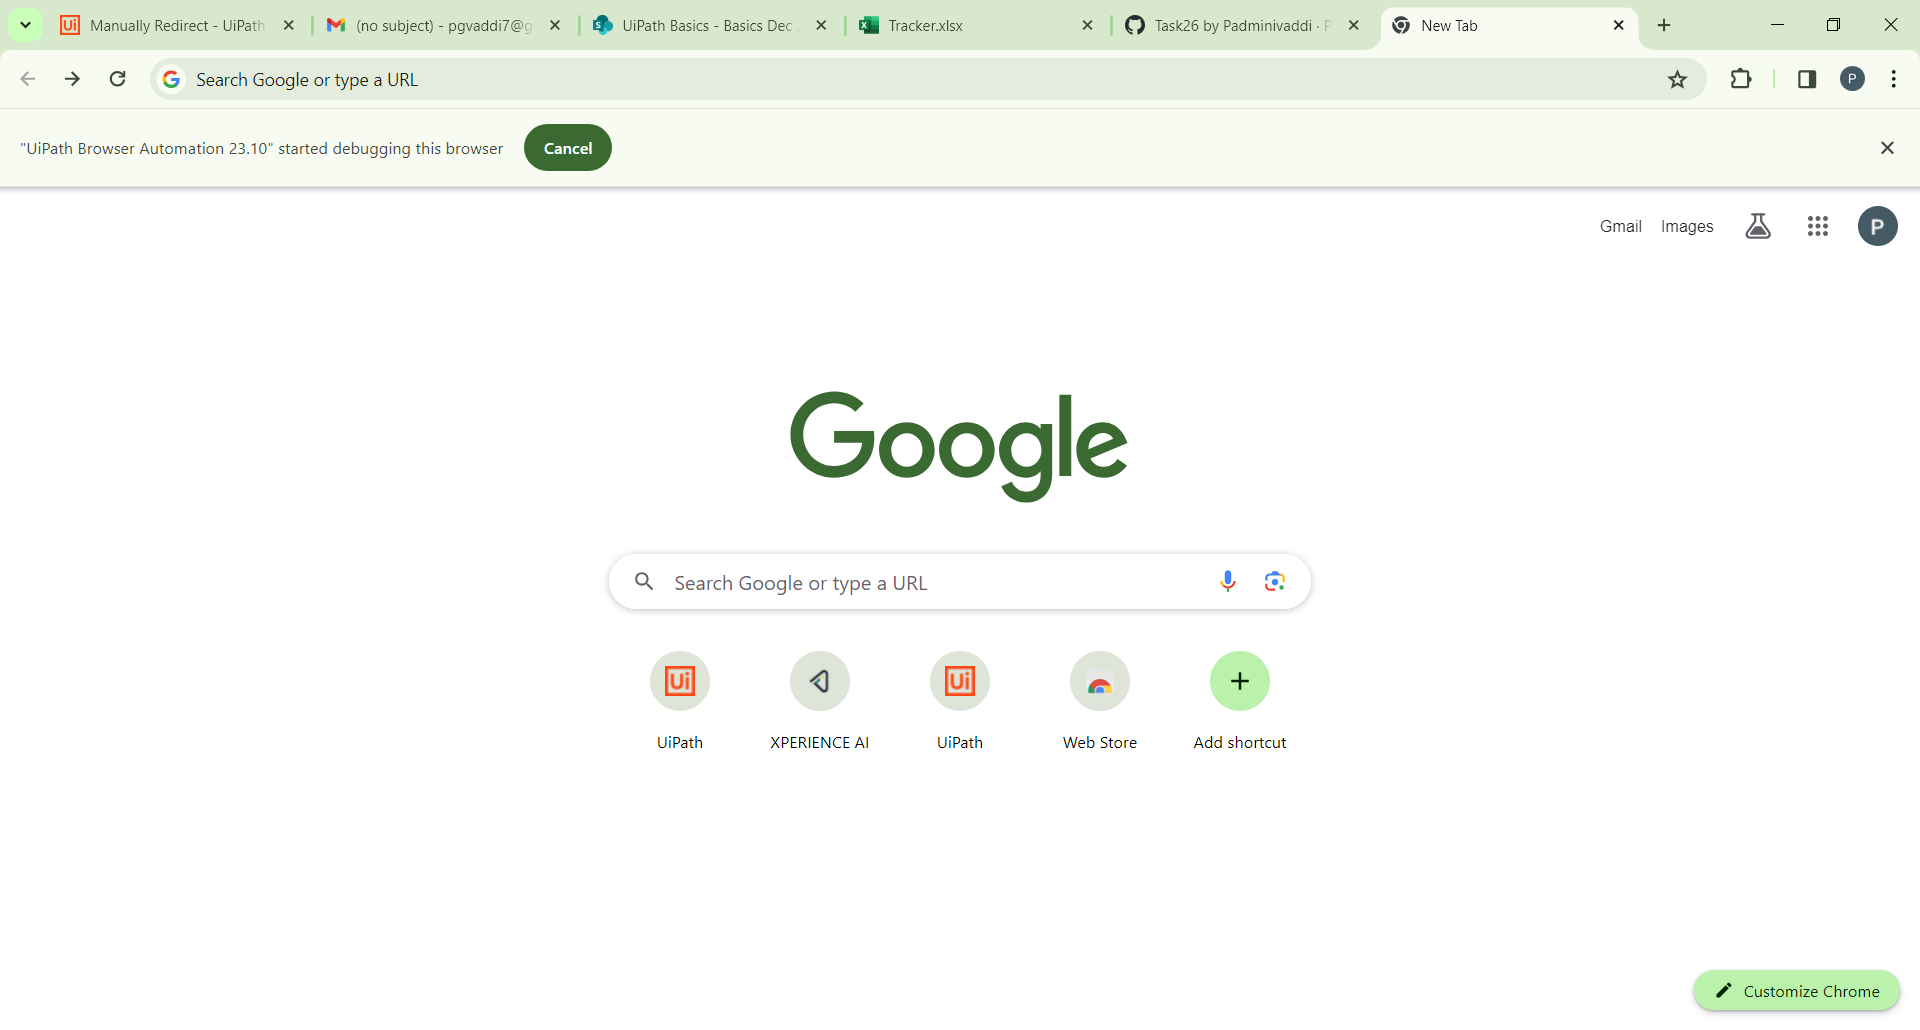
Workflow: Main

Step 1: Use Browser Chrome: New Tab in window 'New Tab' (chrome.exe)

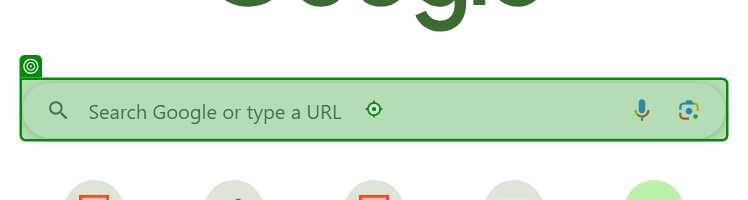
Step 2: type "["temperature of "+CurrentRow.Item("City").ToString + "[k(Enter)]"]"

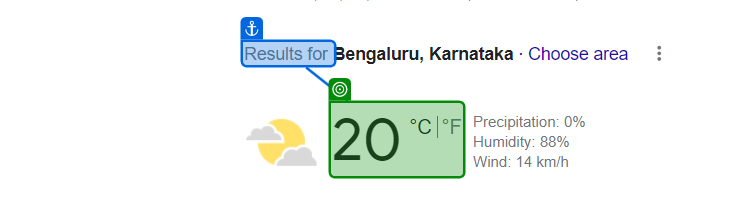
Step 3: get-text

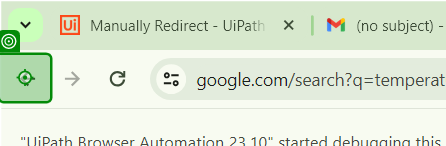
Step 4: click